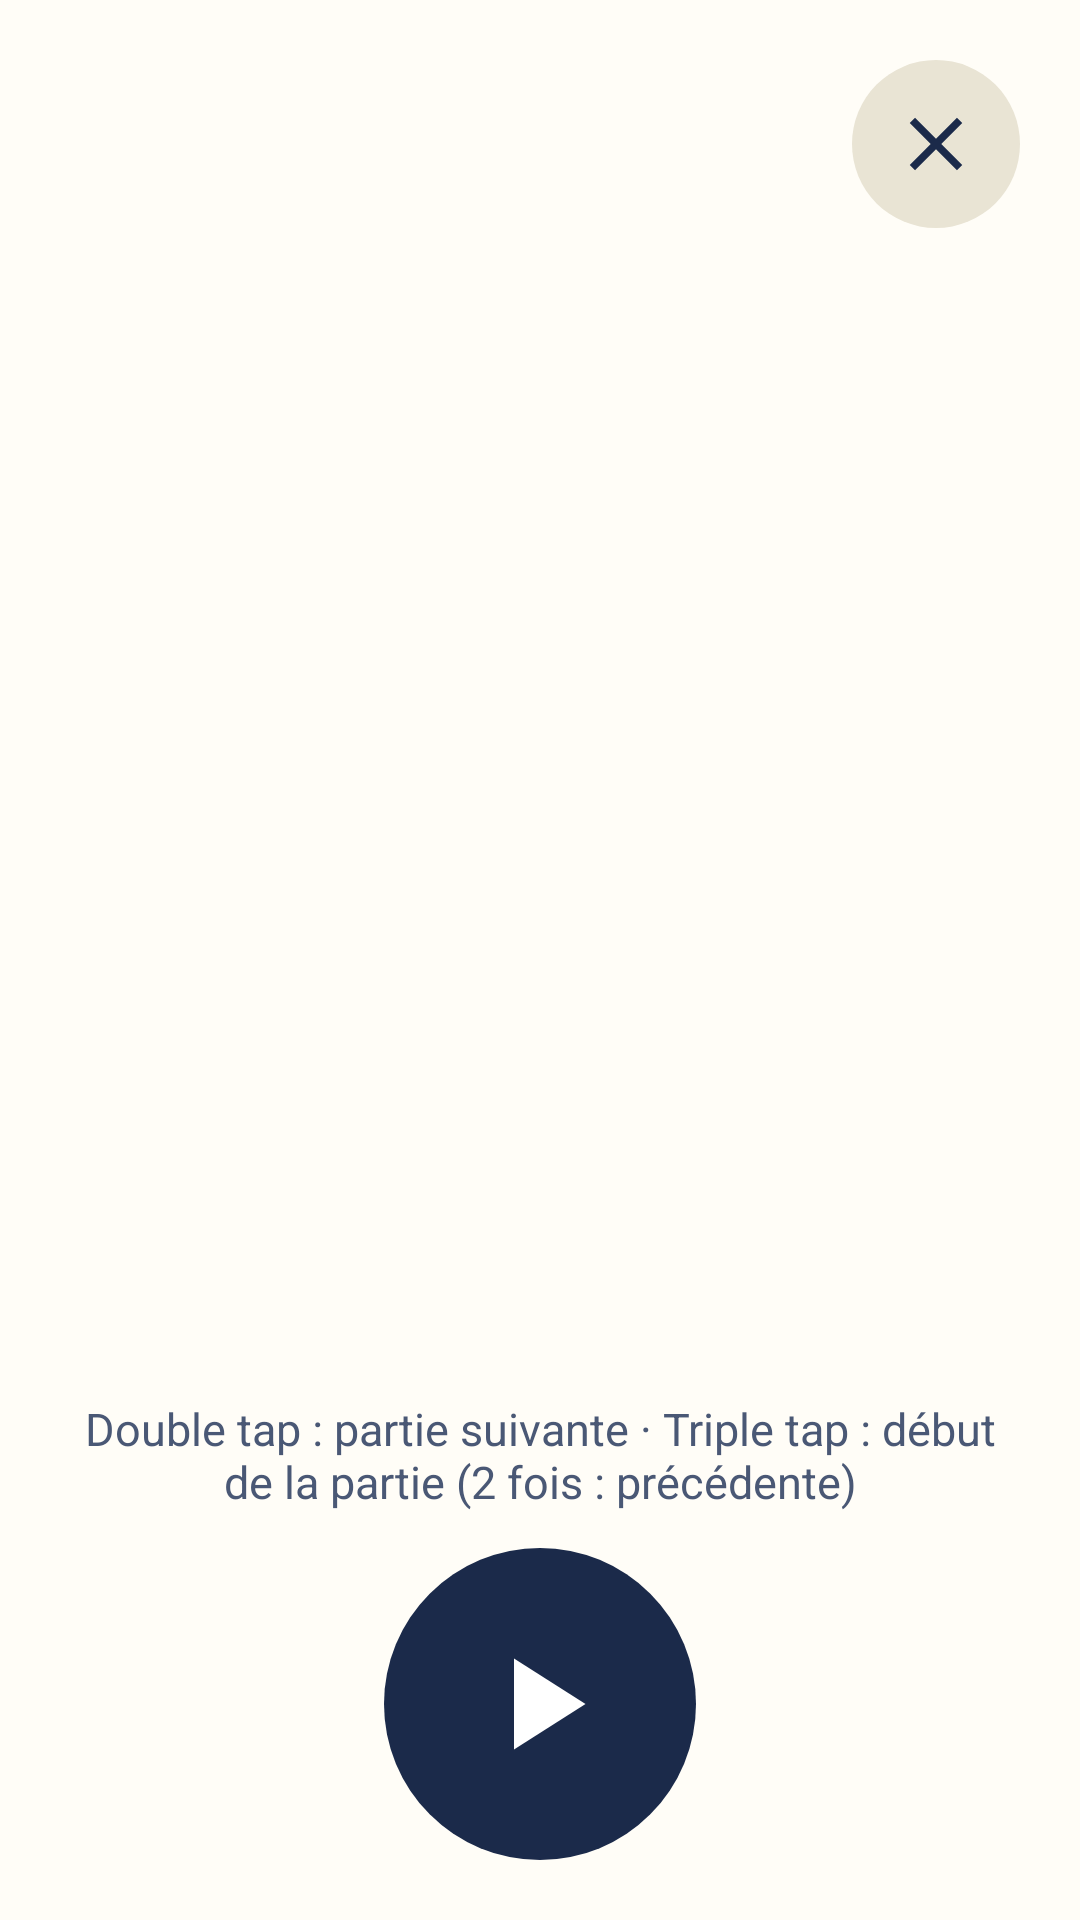

The Android layout XML behind this screen, and the referenced resources:
<!-- AndroidManifest.xml: activity theme Theme.Dictee.Fullscreen -->
<!-- res/layout/activity_hands_free.xml -->
<?xml version="1.0" encoding="utf-8"?>
<LinearLayout xmlns:android="http://schemas.android.com/apk/res/android"
    android:id="@+id/root"
    android:layout_width="match_parent"
    android:layout_height="match_parent"
    android:background="@color/handsfree_bg"
    android:orientation="vertical"
    android:padding="20dp">

    <LinearLayout
        android:layout_width="match_parent"
        android:layout_height="wrap_content"
        android:gravity="center_vertical"
        android:orientation="horizontal">

        <TextView
            android:id="@+id/hfStatus"
            android:layout_width="0dp"
            android:layout_height="wrap_content"
            android:layout_weight="1"
            android:textColor="@color/ink_soft"
            android:textSize="18sp"
            android:textStyle="bold" />

        <ImageButton
            android:id="@+id/hfClose"
            android:layout_width="56dp"
            android:layout_height="56dp"
            android:background="@drawable/btn_round_secondary"
            android:contentDescription="@string/close"
            android:scaleType="center"
            android:src="@drawable/ic_close"
            android:tint="@color/on_button_secondary" />
    </LinearLayout>

    <ScrollView
        android:id="@+id/hfScroll"
        android:layout_width="match_parent"
        android:layout_height="0dp"
        android:layout_marginTop="12dp"
        android:layout_weight="1"
        android:fillViewport="true">

        <TextView
            android:id="@+id/hfText"
            android:layout_width="match_parent"
            android:layout_height="wrap_content"
            android:gravity="center_vertical"
            android:lineSpacingMultiplier="1.3"
            android:padding="8dp"
            android:textColor="@color/ink"
            android:textSize="36sp" />
    </ScrollView>

    <TextView
        android:layout_width="match_parent"
        android:layout_height="wrap_content"
        android:layout_marginTop="8dp"
        android:gravity="center"
        android:text="@string/handsfree_hint"
        android:textColor="@color/ink_soft"
        android:textSize="15sp" />

    <ImageButton
        android:id="@+id/hfPlay"
        android:layout_width="104dp"
        android:layout_height="104dp"
        android:layout_gravity="center_horizontal"
        android:layout_marginTop="12dp"
        android:background="@drawable/btn_play"
        android:contentDescription="@string/play"
        android:scaleType="fitCenter"
        android:padding="26dp"
        android:src="@drawable/ic_play"
        android:tint="@color/on_button_primary" />
</LinearLayout>
<!-- resources referenced by this layout -->
<resources>
  <color name="handsfree_bg">#FFFDF7</color>
  <color name="ink">#1B2A4A</color>
  <color name="ink_soft">#4A5875</color>
  <color name="on_button_primary">#FFFFFF</color>
  <color name="on_button_secondary">#1B2A4A</color>
  <!-- drawable btn_play (drawable) -->
  <?xml version="1.0" encoding="utf-8"?>
  <ripple xmlns:android="http://schemas.android.com/apk/res/android" android:color="@color/ripple">
      <item>
          <shape android:shape="oval">
              <solid android:color="@color/button_primary" />
          </shape>
      </item>
  </ripple>
  <!-- drawable btn_round_secondary (drawable) -->
  <?xml version="1.0" encoding="utf-8"?>
  <ripple xmlns:android="http://schemas.android.com/apk/res/android" android:color="@color/ripple">
      <item>
          <shape android:shape="rectangle">
              <corners android:radius="28dp" />
              <solid android:color="@color/button_secondary" />
          </shape>
      </item>
  </ripple>
  <!-- drawable ic_close (drawable) -->
  <?xml version="1.0" encoding="utf-8"?>
  <vector xmlns:android="http://schemas.android.com/apk/res/android"
      android:width="30dp" android:height="30dp"
      android:viewportWidth="24" android:viewportHeight="24"
      android:tint="?attr/colorControlNormal">
      <path android:fillColor="@android:color/white" android:pathData="M19,6.41L17.59,5 12,10.59 6.41,5 5,6.41 10.59,12 5,17.59 6.41,19 12,13.41 17.59,19 19,17.59 13.41,12z" />
  </vector>
  <!-- drawable ic_play (drawable) -->
  <?xml version="1.0" encoding="utf-8"?>
  <vector xmlns:android="http://schemas.android.com/apk/res/android"
      android:width="36dp" android:height="36dp"
      android:viewportWidth="24" android:viewportHeight="24"
      android:tint="?attr/colorControlNormal">
      <path android:fillColor="@android:color/white" android:pathData="M8,5v14l11,-7z" />
  </vector>
  <string name="close">Fermer</string>
  <string name="handsfree_hint">Double tap : partie suivante · Triple tap : début de la partie (2 fois : précédente)</string>
  <string name="play">Lire</string>
  <style name="Theme.Dictee.Fullscreen" parent="Theme.Dictee">
          <item name="windowActionBar">false</item>
          <item name="windowNoTitle">true</item>
          <item name="android:windowBackground">@color/handsfree_bg</item>
      </style>
  <color name="ripple">#33000000</color>
  <color name="button_primary">#1B2A4A</color>
  <color name="button_secondary">#E9E4D4</color>
  <style name="Theme.Dictee" parent="Theme.AppCompat.DayNight.DarkActionBar">
          <item name="colorPrimary">@color/bar_primary</item>
          <item name="colorPrimaryDark">@color/bar_primary_dark</item>
          <item name="colorAccent">@color/accent</item>
          <item name="colorControlActivated">@color/accent</item>
          <item name="android:windowBackground">@color/paper</item>
          <item name="android:textColorPrimary">@color/ink</item>
          <item name="android:textColorSecondary">@color/ink_soft</item>
          <item name="android:statusBarColor">@color/bar_primary_dark</item>
          <item name="android:navigationBarColor">@color/bar</item>
      </style>
  <color name="bar_primary">#1B2A4A</color>
  <color name="bar_primary_dark">#121D35</color>
  <color name="accent">#2F4F9A</color>
  <color name="paper">#FFFDF7</color>
  <color name="bar">#F2EEE2</color>
</resources>
